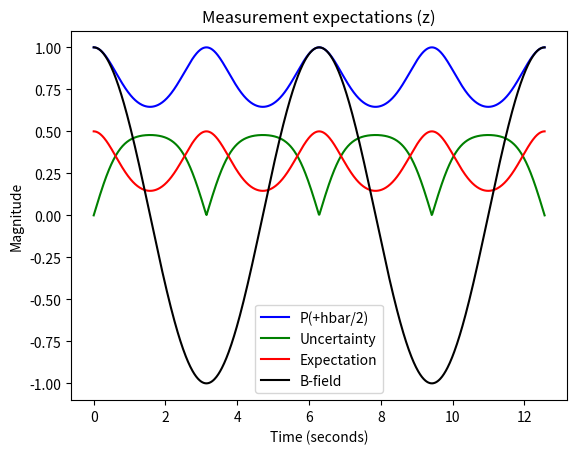
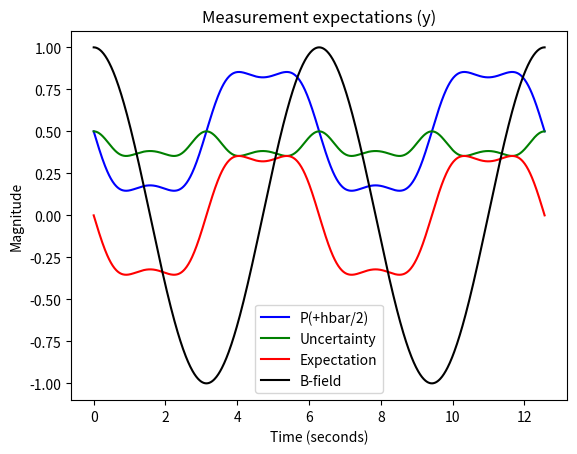
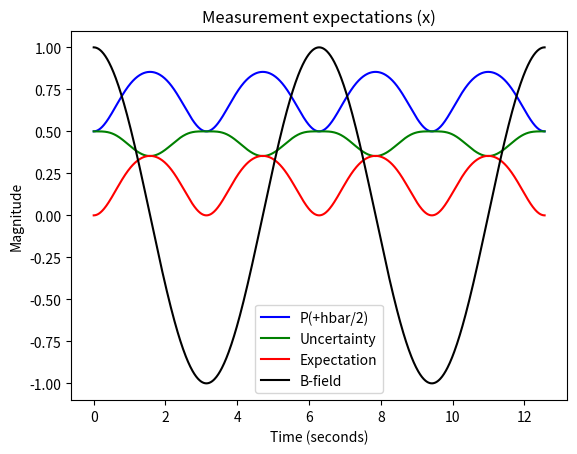

The script that saved these images, in order:
import numpy as np
from math import sqrt, cos, sin, radians, atan2, acos, degrees, e
import matplotlib.pyplot as plt

def braket(u, v):
    return np.dot(u.conj(), v)


def prob(u, v):
    return abs(braket(u, v))**2


def normalize(v):
    norm = np.linalg.norm(v)
    if norm == 0:
        norm = np.finfo(v.dtype).eps
    return v/norm


def expected_val(op, psi):
    return braket(psi, np.dot(op, psi))


def uncertainty(op, psi):
    mu = expected_val(op, psi)
    op2 = np.dot(op, op)
    v = expected_val(op2, psi)
    k = v - mu**2
    assert(k.imag == 0.0)
    return sqrt(k.real)



# Define particle properties
w = 1.     # B-field oscillation rate
q = 1.     # Particle charge
m = 1.     # Particle mass
hbar = 1.  # Planck's constant

# Set up basis eigenstates
sz_pos = np.array([1, 0])
sz_neg = np.array([0, 1])

sx_pos = np.array([1, 1])/sqrt(2)
sx_neg = np.array([1, -1])/sqrt(2)

sy_pos = np.array([1, 1j])/sqrt(2)
sy_neg = np.array([1, -1j])/sqrt(2)

# Set up spin matrices
s_z = hbar/2. * np.array([[1., 0.],
                          [0., -1.]])

s_x = hbar/2. * np.array([[0., 1.],
                          [1., 0.]])

s_y = hbar/2. * np.array([[0., -1j],
                          [1j, 0.]])



# Define eigenbasis
E_1 = normalize(np.array([1, sqrt(2) - 1.]))
E_2 = normalize(np.array([1, -sqrt(2) - 1.]))

# Define initial state constants
c_1 = sqrt(4 + 2.*sqrt(2))/sqrt(8.)
c_2 = sqrt(4 - 2.*sqrt(2))/sqrt(8.)

# B-field
def b_field(t):
    # B_0 = 1
    return np.cos(w * t)


# Define state with respect to time
def psi(t):
    f = 1j*q/(m*hbar*w) * sin(w * t)
    return c_1 * e**(-f) * E_1 + c_2 * e**(f) * E_2

# Make sure the initial state is the initial state
assert(prob(sz_pos, psi(0)) == 1.0)

# Generate values for the horizontal axis (time)
t_vals = np.linspace(0, 4*np.pi, 1000)

def prob_for_all_t(t_vals, u, psi):
    return np.array([prob(psi(t), u) for t in t_vals])


def expect_for_all_t(t_vals, op, psi):
    return np.array([expected_val(op, psi(t)) for t in t_vals])


def uncertainty_for_all_t(t_vals, op, psi):
    return np.array([uncertainty(op, psi(t)) for t in t_vals])

# Create the plot
plots = [
    (sz_neg, sz_pos, s_z, 'z'),
    (sy_neg, sy_pos, s_y, 'y'),
    (sx_neg, sx_pos, s_x, 'x'),
]

time_varying_b_field = b_field(t_vals)

for (neg, pos, op, name) in plots:
    tvar_prob = prob_for_all_t(t_vals, pos, psi)
    tvar_expect = expect_for_all_t(t_vals, op, psi)
    tvar_uncertain = uncertainty_for_all_t(t_vals, op, psi)

    fig, ax = plt.subplots()
    ax.plot(t_vals, tvar_prob, color='blue', label='P(+hbar/2)')
    ax.plot(t_vals, tvar_uncertain, color='green', label='Uncertainty')
    ax.plot(t_vals, tvar_expect, color='red', label='Expectation')
    ax.plot(t_vals, time_varying_b_field, color='black', label='B-field')
    ax.set_xlabel('Time (seconds)')
    ax.set_ylabel('Magnitude')
    ax.set_title(f'Measurement expectations ({name})')
    ax.legend()



plt.show()
